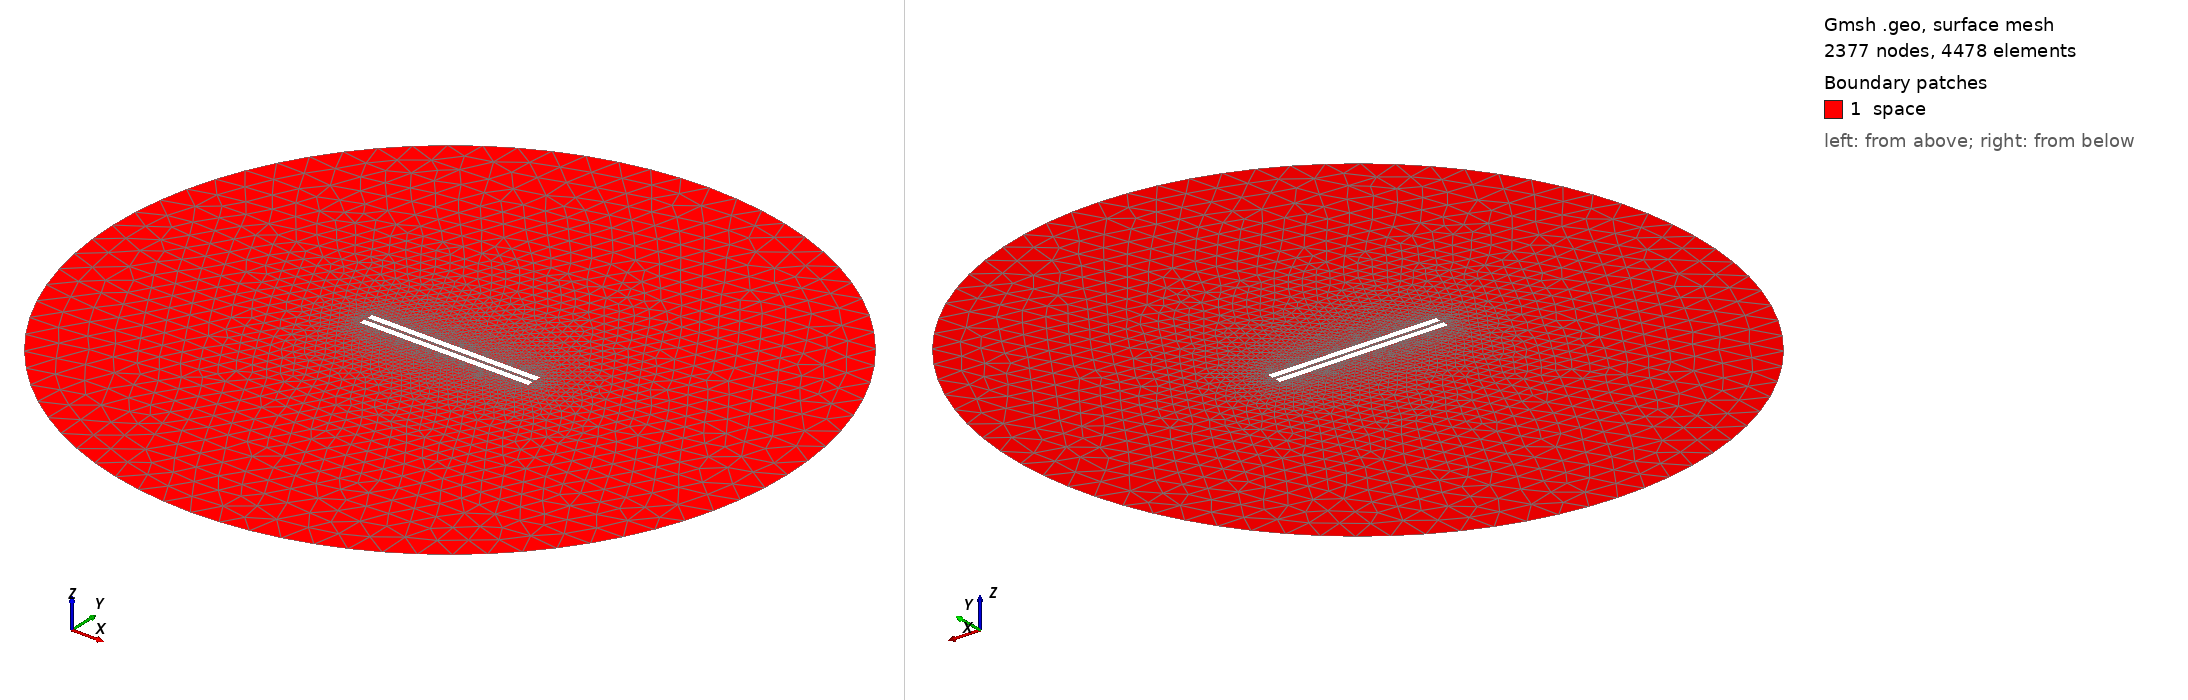

Gmsh geometry script, surface-meshed: 2377 nodes, 4478 surface elements. Boundary patches (legend numbers): 1 space. Left view from above one corner, right view from below the opposite corner. Legend entries are the model's physical surfaces. The drawing asked Gmsh for element sizes between 1% and 20% of the model's largest extent; the script's own settings can give other sizes.

=== 266.geo (drawn) ===
// Set the geometry kernel
SetFactory("OpenCASCADE");

//---------------------------------------
// Rectangles
//---------------------------------------

// Rectangle 1 (top)
Point(1) = {-49.78888888888889, 1.0833333333333333, 0, 1.0};
Point(2) = {49.78888888888889, 1.0833333333333333, 0, 1.0};
Point(3) = {49.78888888888889, 4.6611111111111105, 0, 1.0};
Point(4) = {-49.78888888888889, 4.6611111111111105, 0, 1.0};

Line(1) = {1, 2};
Line(2) = {2, 3};
Line(3) = {3, 4};
Line(4) = {4, 1};

Line Loop(1) = {1, 2, 3, 4};
Plane Surface(1) = {1};

Rotate { {0, 0, 1}, {0,  1.0833333333333333,  0}, -0.002 } {
  Surface{1};
}

// Rectangle 2 (bottom)
Point(5) = {-49.78888888888889, -1.0833333333333333, 0, 1.0};
Point(6) = {49.78888888888889, -1.0833333333333333, 0, 1.0};
Point(7) = {49.78888888888889, -4.6611111111111105, 0, 1.0};
Point(8) = {-49.78888888888889, -4.6611111111111105, 0, 1.0};

Line(5) = {5, 6};
Line(6) = {6, 7};
Line(7) = {7, 8};
Line(8) = {8, 5};

Line Loop(2) = {5, 6, 7, 8};
Plane Surface(2) = {2}; 


//---------------------------------------
// Circle
//---------------------------------------

// Define points
Point(9) = {0, 0, 0};        // Center
Point(10) = {200, 0, 0};     // Start point
Point(11) = {0, 200, 0};     // 90 degrees
Point(12) = {-200, 0, 0};    // 180 degrees
Point(13) = {0, -200, 0};    // 270 degrees

// Define circle arcs (each needs start, center, end)
Circle(9) = {10, 9, 11};
Circle(10) = {11, 9, 12};
Circle(11) = {12, 9, 13};
Circle(12) = {13, 9, 10};

// Define curve loop and surface if needed
Curve Loop(3) = {9, 10, 11, 12};
Surface(3) = {3};

// Subtract Rectangles from Circle
BooleanDifference{ Surface{3}; Delete; }{ Surface{1}; Surface{2}; Delete; }

//---------------------------------------
// Transfinite Lines and Surface
//---------------------------------------
Transfinite Line {1, 3} = 50 Using Progression 1;
Transfinite Line {2, 4} = 2 Using Progression 1;
Transfinite Line {5, 7} = 50 Using Progression 1;
Transfinite Line {6, 8} = 2 Using Progression 1;
Transfinite Line {9, 10, 11, 12} = 20 Using Progression 1;

//---------------------------------------
// Define Physical Groups
//---------------------------------------                

//--- Physical Curves
// Physical groups for boundaries
Physical Line("force_segment", 10) = {1};
Physical Line("upper_plate", 11) = {2, 3, 4};
Physical Line("lower_plate", 12) = {5, 6, 7, 8};
Physical Line("boundary", 20) = {9, 10, 11, 12};

//--- Physical Surfaces
Physical Surface("space", 30) = {3};

//---------------------------------------
// 6. Generate the Mesh
//---------------------------------------
Mesh 2;  // 2D mesh generation
